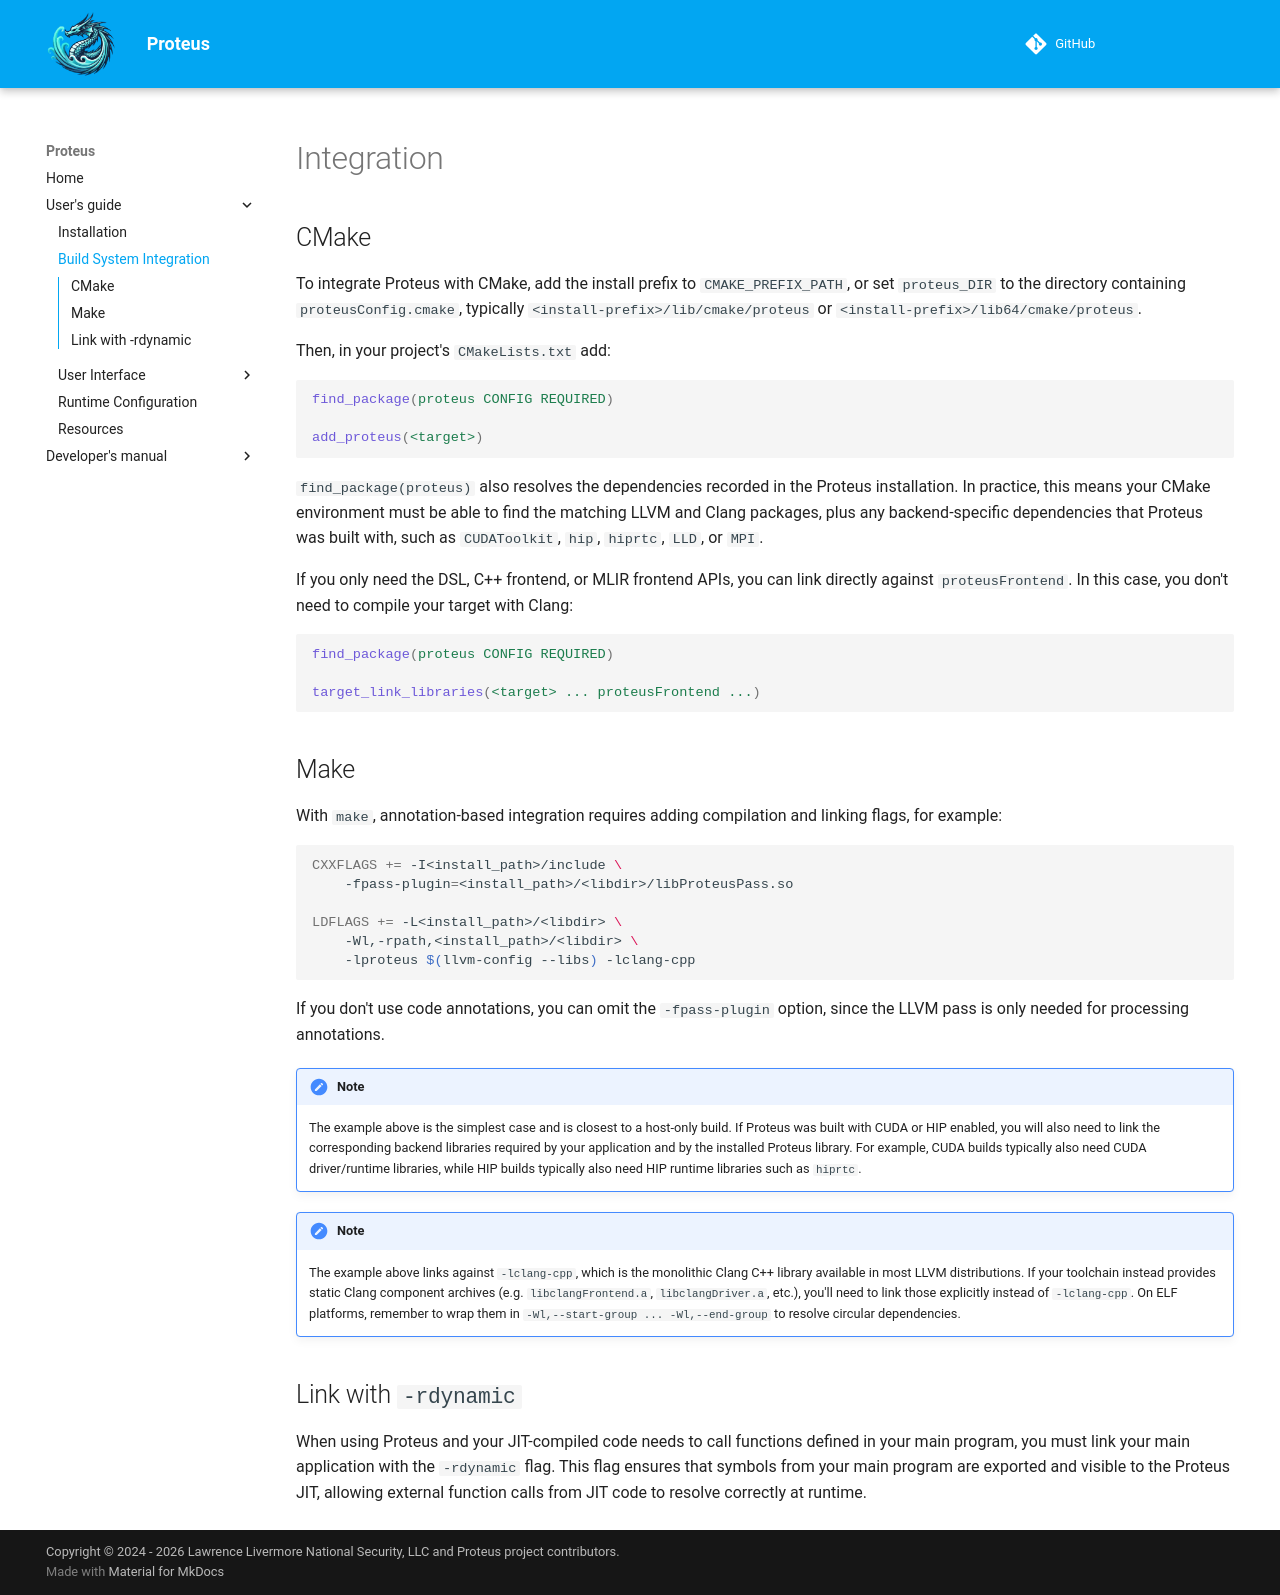

repository: Olympus-HPC/proteus · page: main/user/integration/index.html · generator: mkdocs

# Integration

## CMake

To integrate Proteus with CMake, add the install prefix to `CMAKE_PREFIX_PATH`,
or set `proteus_DIR` to the directory containing `proteusConfig.cmake`, typically
`<install-prefix>/lib/cmake/proteus` or `<install-prefix>/lib64/cmake/proteus`.

Then, in your project's `CMakeLists.txt` add:
```cmake
find_package(proteus CONFIG REQUIRED)

add_proteus(<target>)
```

`find_package(proteus)` also resolves the dependencies recorded in the Proteus
installation. In practice, this means your CMake environment must be able to
find the matching LLVM and Clang packages, plus any backend-specific
dependencies that Proteus was built with, such as `CUDAToolkit`, `hip`,
`hiprtc`, `LLD`, or `MPI`.

If you only need the DSL, C++ frontend, or MLIR frontend APIs, you can link directly against
`proteusFrontend`.
In this case, you don't need to compile your target with Clang:

```cmake
find_package(proteus CONFIG REQUIRED)

target_link_libraries(<target> ... proteusFrontend ...)
```

## Make

With `make`, annotation-based integration requires adding compilation and
linking flags, for example:

```bash
CXXFLAGS += -I<install_path>/include \
    -fpass-plugin=<install_path>/<libdir>/libProteusPass.so

LDFLAGS += -L<install_path>/<libdir> \
    -Wl,-rpath,<install_path>/<libdir> \
    -lproteus $(llvm-config --libs) -lclang-cpp
```

If you don't use code annotations, you can omit the `-fpass-plugin` option,
since the LLVM pass is only needed for processing annotations.

!!! note
    The example above is the simplest case and is closest to a host-only build.
    If Proteus was built with CUDA or HIP enabled, you will also need to link
    the corresponding backend libraries required by your application and by the
    installed Proteus library. For example, CUDA builds typically also need CUDA
    driver/runtime libraries, while HIP builds typically also need HIP runtime
    libraries such as `hiprtc`.

!!! note
    The example above links against `-lclang-cpp`, which is the monolithic
    Clang C++ library available in most LLVM distributions.
    If your toolchain instead provides static Clang component archives
    (e.g. `libclangFrontend.a`, `libclangDriver.a`, etc.), you'll need to link
    those explicitly instead of `-lclang-cpp`. On ELF platforms, remember to wrap
    them in `-Wl,--start-group ... -Wl,--end-group` to resolve circular
    dependencies.

## Link with `-rdynamic`

When using Proteus and your JIT-compiled code needs to call functions defined in
your main program, you must link your main application with the `-rdynamic`
flag.
This flag ensures that symbols from your main program are exported and visible
to the Proteus JIT, allowing external function calls from JIT code to resolve
correctly at runtime.
